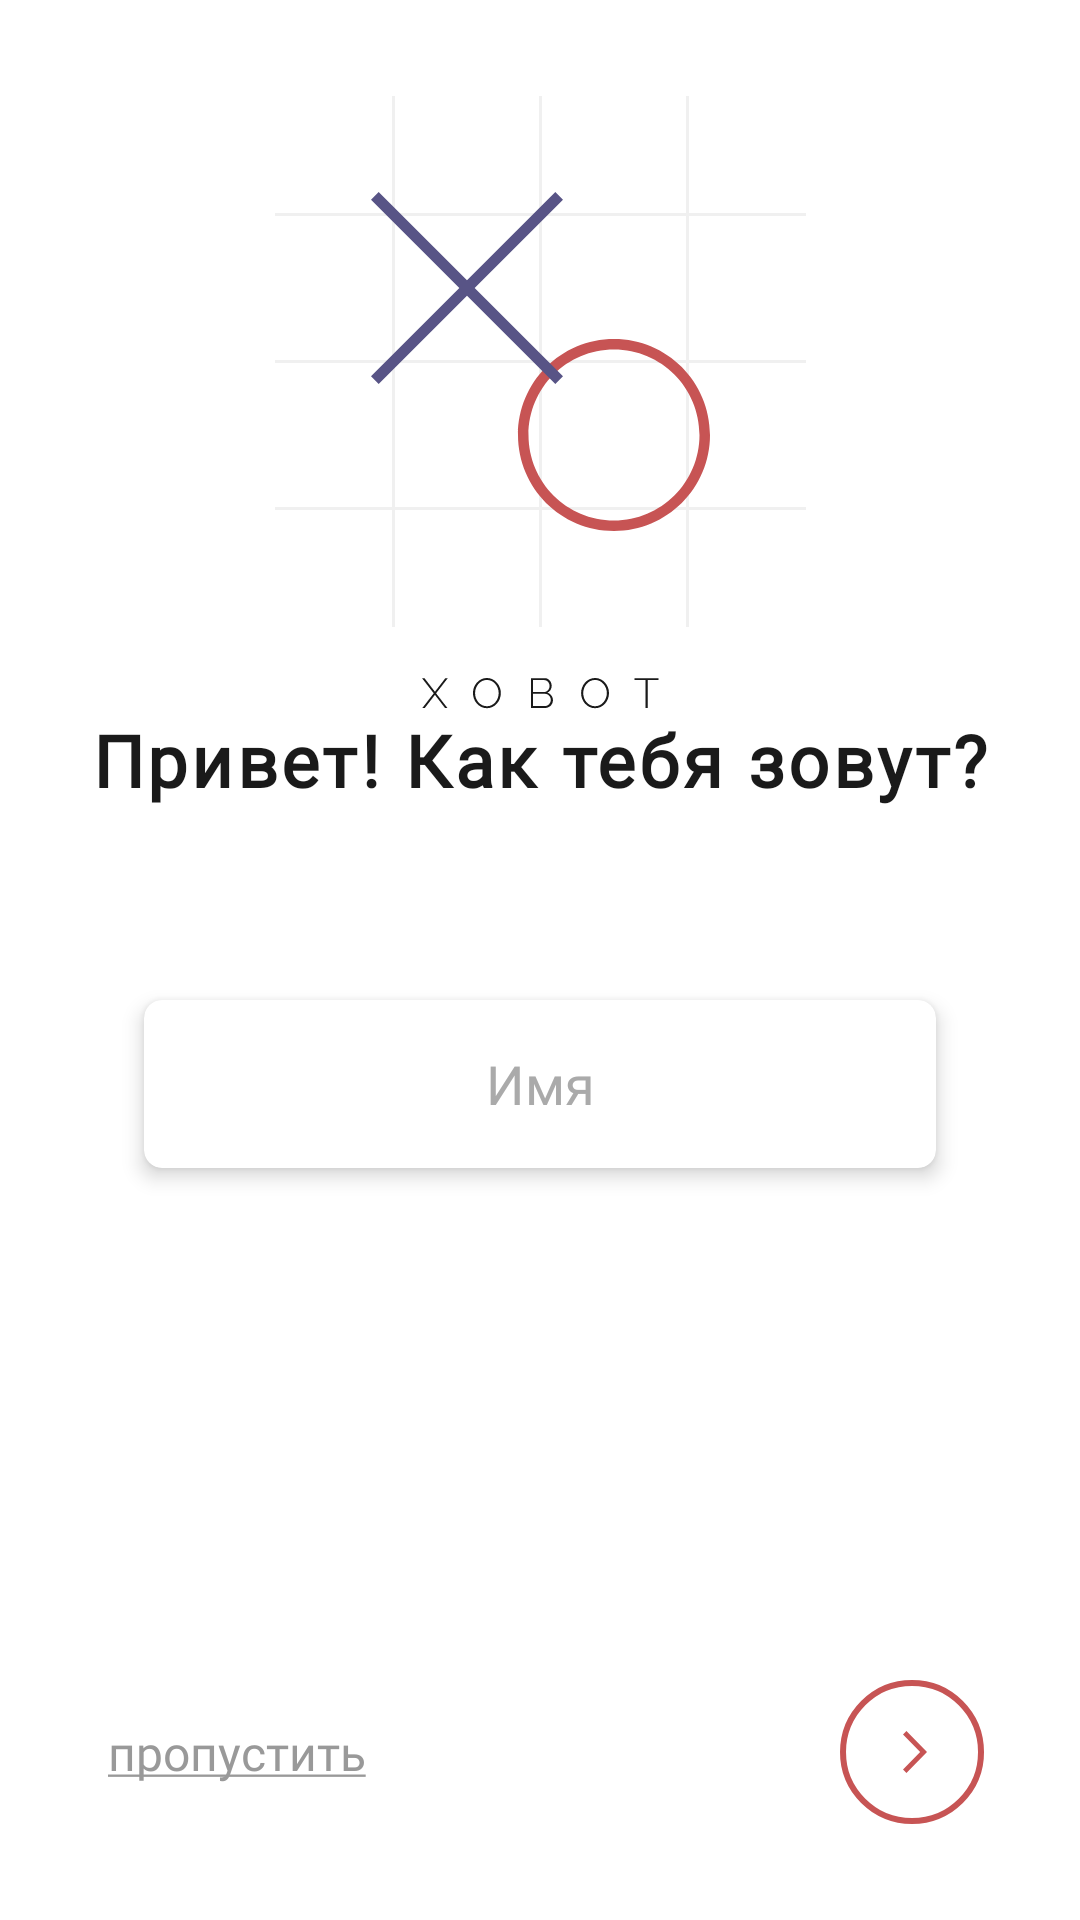

Produce the Android XML layout that renders to this screen, including the resource entries it uses.
<!-- AndroidManifest.xml: application theme Theme.TicTacToeClient -->
<!-- res/layout/fragment_acquainted_you.xml -->
<?xml version="1.0" encoding="utf-8"?>
<androidx.constraintlayout.widget.ConstraintLayout xmlns:android="http://schemas.android.com/apk/res/android"
    xmlns:app="http://schemas.android.com/apk/res-auto"
    xmlns:tools="http://schemas.android.com/tools"
    android:layout_width="match_parent"
    android:layout_height="match_parent"
    tools:context=".ui.AcquaintedYouFragment"
    android:background="@color/white">


    <ImageView
        android:id="@+id/imageView3"
        android:layout_width="wrap_content"
        android:layout_height="wrap_content"
        android:layout_gravity="center"
        android:layout_marginTop="32dp"
        android:src="@drawable/ic_group_2"
        app:layout_constraintEnd_toEndOf="parent"
        app:layout_constraintStart_toStartOf="parent"
        app:layout_constraintTop_toTopOf="parent" />

    <ImageView
        android:id="@+id/imageView4"
        android:layout_width="wrap_content"
        android:layout_height="wrap_content"
        android:layout_marginTop="16dp"
        android:src="@drawable/ic_xobot_text"
        app:layout_constraintEnd_toEndOf="@+id/imageView3"
        app:layout_constraintStart_toStartOf="@+id/imageView3"
        app:layout_constraintTop_toBottomOf="@+id/imageView3" />

    <TextView
        android:id="@+id/textView"
        android:layout_width="wrap_content"
        android:layout_height="wrap_content"
        android:letterSpacing="0.05"
        android:fontFamily="@font/raleway_regular"
        android:text="Привет! Как тебя зовут?"
        android:textColor="#1A1A1A"
        android:textSize="24sp"
        android:textStyle="bold"
        app:layout_constraintEnd_toEndOf="parent"
        app:layout_constraintStart_toStartOf="parent"
        app:layout_constraintTop_toBottomOf="@+id/imageView4" />

    <androidx.cardview.widget.CardView
        android:layout_width="0dp"
        android:layout_height="56sp"
        android:layout_marginStart="48dp"
        android:layout_marginTop="64dp"
        android:layout_marginEnd="48dp"
        android:elevation="2dp"
        app:cardCornerRadius="6sp"
        app:cardBackgroundColor="@color/white"
        app:layout_constraintEnd_toEndOf="parent"
        app:layout_constraintStart_toStartOf="parent"
        app:layout_constraintTop_toBottomOf="@+id/textView"
        app:cardElevation="4dp"
        >
        <EditText
            android:id="@+id/user_name"
            android:layout_width="match_parent"
            android:layout_height="match_parent"
            android:layout_margin="8sp"
            android:gravity="center"
            android:fontFamily="@font/raleway_regular"
            android:hint="Имя"
            android:inputType="text"
            android:maxLines="1"
            android:textColorHint="@android:color/darker_gray"
            android:textColor="@color/black"
            android:background="@null"/>
    </androidx.cardview.widget.CardView>


    <com.google.android.material.button.MaterialButton
        android:id="@+id/continue_button"
        android:layout_width="48sp"
        android:layout_height="48sp"
        android:layout_marginEnd="32dp"
        android:layout_marginBottom="32dp"
        android:background="@drawable/ic_back"
        android:rotation="180"
        app:layout_constraintBottom_toBottomOf="parent"
        app:layout_constraintEnd_toEndOf="parent" />

    <TextView
        android:id="@+id/skip"
        android:layout_width="wrap_content"
        android:layout_height="wrap_content"
        android:layout_marginStart="32dp"
        android:textColor="#999999"
        android:fontFamily="@font/raleway_regular"
        android:padding="4sp"
        android:textSize="16sp"
        android:text="@string/scip"
        app:layout_constraintBottom_toBottomOf="@+id/continue_button"
        app:layout_constraintStart_toStartOf="parent"
        app:layout_constraintTop_toTopOf="@+id/continue_button" />

</androidx.constraintlayout.widget.ConstraintLayout>
<!-- resources referenced by this layout -->
<resources>
  <color name="black">#FF000000</color>
  <color name="white">#FFFFFFFF</color>
  <!-- drawable ic_back (drawable) -->
  <vector xmlns:android="http://schemas.android.com/apk/res/android"
      android:width="48dp"
      android:height="48dp"
      android:viewportWidth="48"
      android:viewportHeight="48">
    <path
        android:pathData="M25.857,17L19,24L25.857,31L27,29.833L21.285,24L27,18.167L25.857,17Z"
        android:fillColor="#585486"/>
    <path
        android:pathData="M24,1L24,1A23,23 0,0 1,47 24L47,24A23,23 0,0 1,24 47L24,47A23,23 0,0 1,1 24L1,24A23,23 0,0 1,24 1z"
        android:strokeWidth="2"
        android:fillColor="#00000000"
        android:strokeColor="#585486"/>
  </vector>
  <!-- drawable ic_group_2 (drawable) -->
  <vector xmlns:android="http://schemas.android.com/apk/res/android"
      android:width="177dp"
      android:height="177dp"
      android:viewportWidth="177"
      android:viewportHeight="177">
    <path
        android:pathData="M0,137h177v1h-177z"
        android:fillColor="#F0F0F0"/>
    <path
        android:pathData="M0,39h177v1h-177z"
        android:fillColor="#F0F0F0"/>
    <path
        android:pathData="M0,88h177v1h-177z"
        android:fillColor="#F0F0F0"/>
    <path
        android:pathData="M39,0h1v177h-1z"
        android:fillColor="#F0F0F0"/>
    <path
        android:pathData="M88,0h1v177h-1z"
        android:fillColor="#F0F0F0"/>
    <path
        android:pathData="M137,0h1v177h-1z"
        android:fillColor="#F0F0F0"/>
    <path
        android:pathData="M113,141.5C128.74,141.5 141.5,128.74 141.5,113C141.5,97.26 128.74,84.5 113,84.5C97.26,84.5 84.5,97.26 84.5,113C84.5,128.74 97.26,141.5 113,141.5ZM113,145C130.67,145 145,130.67 145,113C145,95.33 130.67,81 113,81C95.33,81 81,95.33 81,113C81,130.67 95.33,145 113,145Z"
        android:fillColor="#C75454"
        android:fillType="evenOdd"/>
    <path
        android:pathData="M93.44,32L96,34.56L66.56,64L96,93.44L93.44,96L64,66.56L34.56,96L32,93.44L61.44,64L32,34.56L34.56,32L64,61.44L93.44,32Z"
        android:fillColor="#585486"/>
  </vector>
  <!-- drawable ic_xobot_text: vector/xml drawable (drawable, 4139 chars, omitted) -->
  <string name="scip"><u>пропустить</u></string>
  <style name="Theme.TicTacToeClient" parent="Theme.MaterialComponents.DayNight.NoActionBar">
          
          <item name="colorPrimary">@color/red</item>
          <item name="colorPrimaryVariant">@color/red</item>
          <item name="colorOnPrimary">@color/white</item>
          
          <item name="colorSecondary">@color/red</item>
          <item name="colorSecondaryVariant">@color/red</item>
          <item name="colorOnSecondary">@color/red</item>
          
          <item name="android:statusBarColor" tools:targetApi="l">?attr/colorPrimaryVariant</item>
          
          <item name="android:windowNoTitle">true</item>
          <item name="android:windowFullscreen">true</item>
      </style>
  <color name="red">#C75454</color>
</resources>
